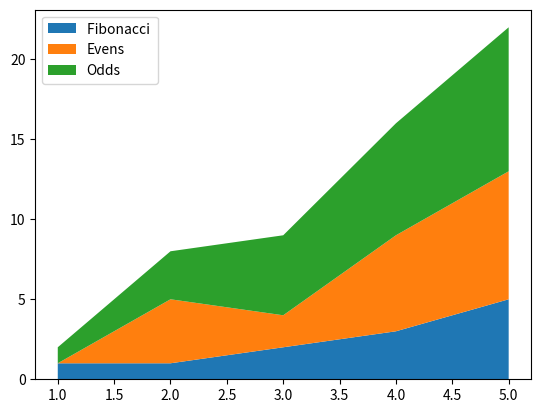

Here is the Python script that generated this plot:
import matplotlib.pyplot as plt
import numpy as np

#Example: Time spent on each day

import numpy as np
import matplotlib.pyplot as plt

x = [1, 2, 3, 4, 5]
y1 = [1, 1, 2, 3, 5]
y2 = [0, 4, 2, 6, 8]
y3 = [1, 3, 5, 7, 9]

y = np.vstack([y1, y2, y3])

labels = ["Fibonacci ", "Evens", "Odds"]

fig, ax = plt.subplots()
ax.stackplot(x, y1, y2, y3, labels=labels)
ax.legend(loc='upper left')
plt.show()

'''
fig, ax = plt.subplots()
ax.stackplot(x, y)
plt.show()
'''